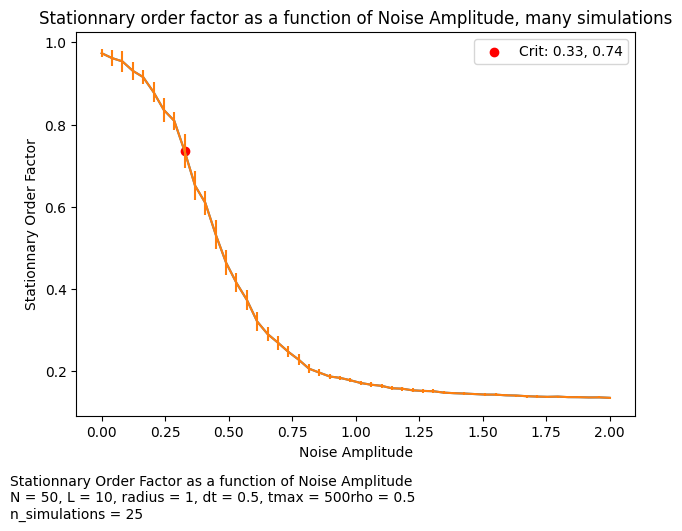

Source data for this figure (header and first rows):
Noise, Stationnary_order_factor
0.0, 0.9767
0.04082, 0.986
0.08163, 0.9638
0.1224, 0.9408
0.1633, 0.9282
0.2041, 0.8662
0.2449, 0.8751
0.2857, 0.8107
0.3265, 0.7614
0.3673, 0.6659
0.4082, 0.5984
0.449, 0.5133
0.4898, 0.4849
0.5306, 0.4395
0.5714, 0.3366
0.6122, 0.2892
0.6531, 0.268
0.6939, 0.2558
0.7347, 0.2583
0.7755, 0.2231
0.8163, 0.2315
0.8571, 0.2019
0.898, 0.1885
0.9388, 0.1711
0.9796, 0.1864
1.02, 0.1702
1.061, 0.1719
1.102, 0.1635
1.143, 0.1594
1.184, 0.1575
1.224, 0.149
1.265, 0.1607
1.306, 0.1545
1.347, 0.1432
1.388, 0.1467
1.429, 0.1497
1.469, 0.1423
1.51, 0.1431
1.551, 0.137
1.592, 0.1408
1.633, 0.1435
1.673, 0.1422
1.714, 0.1313
1.755, 0.1353
1.796, 0.142
1.837, 0.1372
1.878, 0.1406
1.918, 0.1355
1.959, 0.1384
2.0, 0.1355
0.0, 0.9666
0.04082, 0.951
0.08163, 0.974
0.1224, 0.9417
0.1633, 0.8946
0.2041, 0.8963
0.2449, 0.8535
0.2857, 0.8482
0.3265, 0.6134
0.3673, 0.6668
... 1,190 more rows
